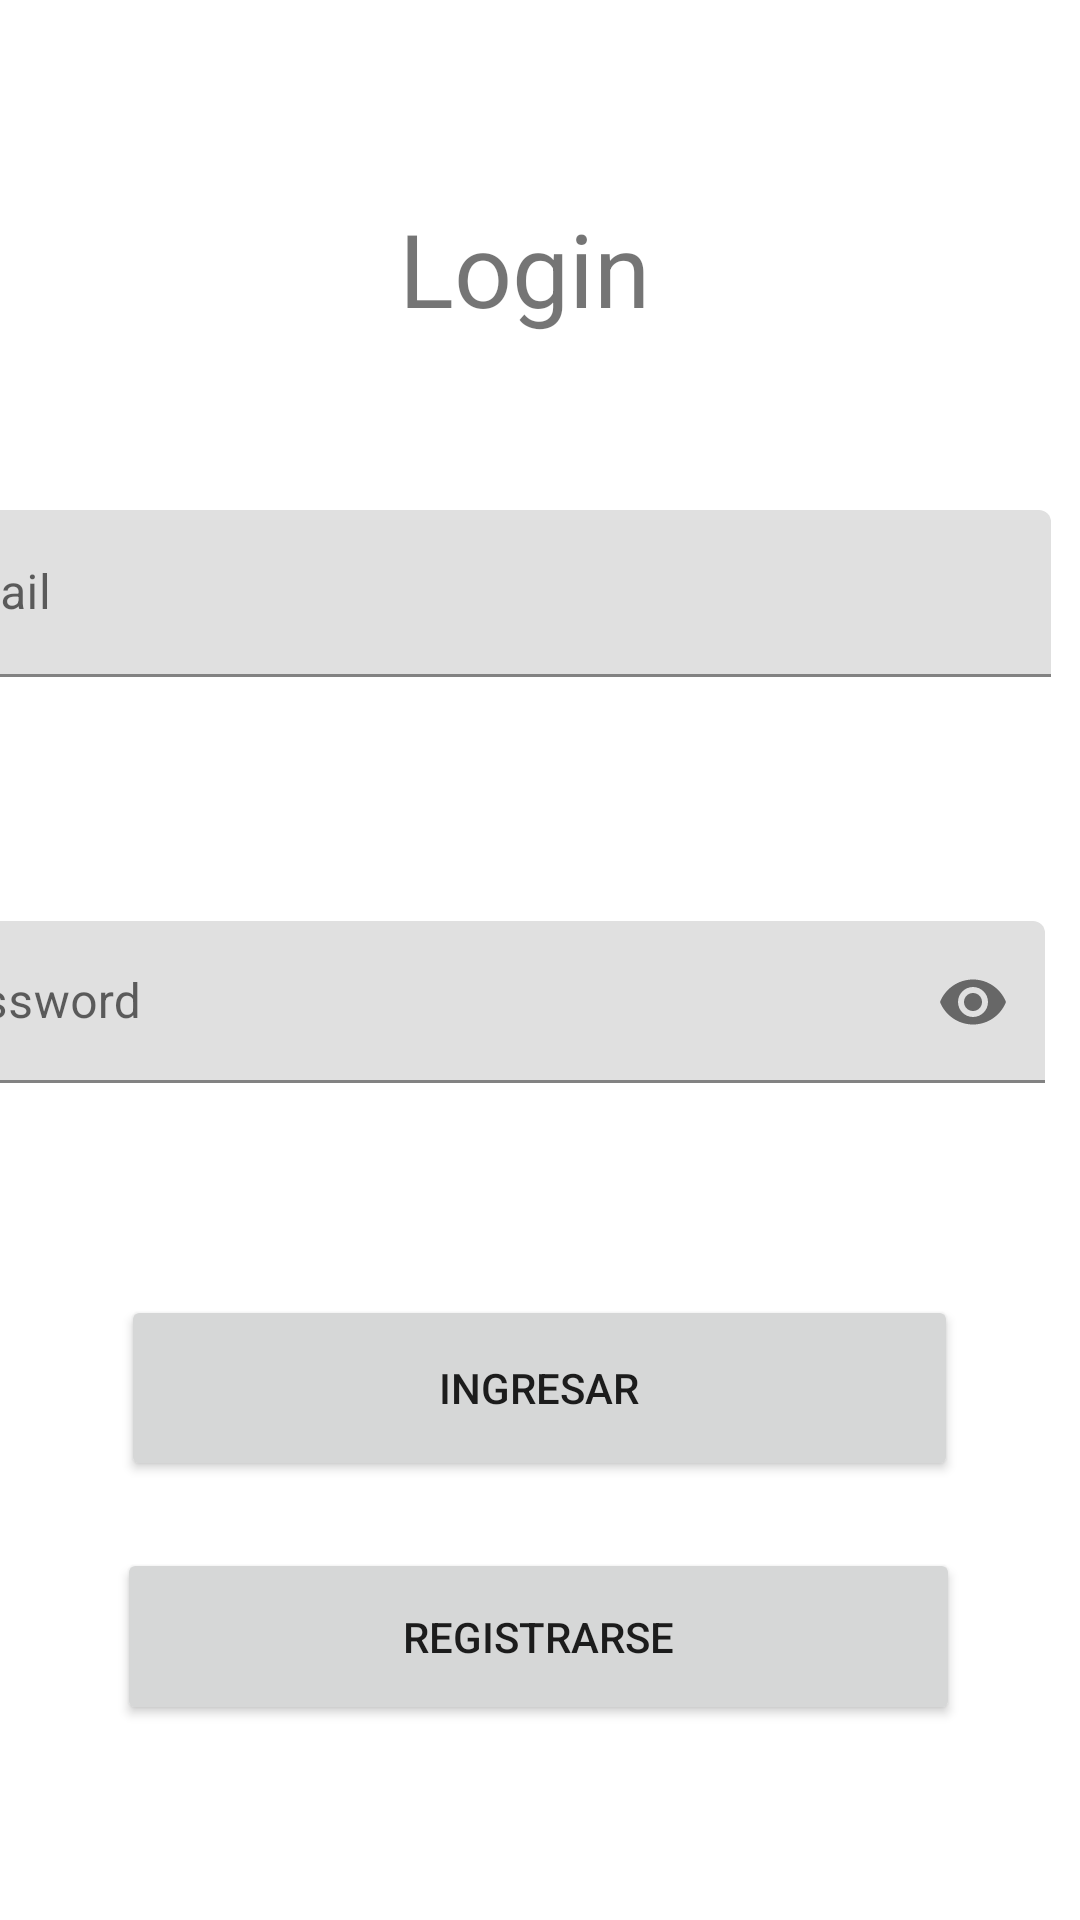

Produce the Android XML layout that renders to this screen, including the resource entries it uses.
<!-- AndroidManifest.xml: application theme Theme.Proyecto_Grupo5 -->
<!-- res/layout/fragment_login.xml -->
<?xml version="1.0" encoding="utf-8"?>
<androidx.constraintlayout.widget.ConstraintLayout xmlns:android="http://schemas.android.com/apk/res/android"
    xmlns:app="http://schemas.android.com/apk/res-auto"
    xmlns:tools="http://schemas.android.com/tools"
    android:layout_width="match_parent"
    android:layout_height="match_parent"
    tools:context=".ui.Login.LoginFragment">

    <com.google.android.material.textview.MaterialTextView
        android:id="@+id/textView14"
        android:layout_width="176dp"
        android:layout_height="45dp"
        android:text="     Login"
        android:textSize="34sp"
        app:layout_constraintBottom_toBottomOf="parent"
        app:layout_constraintEnd_toEndOf="parent"
        app:layout_constraintHorizontal_bias="0.497"
        app:layout_constraintStart_toStartOf="parent"
        app:layout_constraintTop_toTopOf="parent"
        app:layout_constraintVertical_bias="0.112" />

    <com.google.android.material.textfield.TextInputLayout
        android:id="@+id/EmailTextInputLayout"
        android:layout_width="389dp"
        android:layout_height="97dp"
        android:layout_marginTop="24dp"
        android:layout_marginEnd="10dp"
        android:hint="email"
        android:text="email"
        app:layout_constraintBottom_toBottomOf="parent"
        app:layout_constraintEnd_toEndOf="parent"
        app:layout_constraintHorizontal_bias="1.0"
        app:layout_constraintStart_toEndOf="parent"
        app:layout_constraintStart_toStartOf="parent"
        app:layout_constraintTop_toBottomOf="@id/textView14"
        app:layout_constraintVertical_bias="0.045"
        app:startIconDrawable="@drawable/ic_email_login">

        <com.google.android.material.textfield.TextInputEditText
            android:id="@+id/EmailEditText"
            android:layout_width="match_parent"
            android:layout_height="wrap_content"
            android:layout_marginTop="16dp"
            android:layout_marginBottom="16dp"
            android:inputType="text"
            app:layout_constraintStart_toEndOf="parent"
            app:layout_constraintStart_toStartOf="parent"
            app:layout_constraintTop_toBottomOf="@id/EmailTextInputLayout" />
    </com.google.android.material.textfield.TextInputLayout>

    <com.google.android.material.textfield.TextInputLayout
        android:id="@+id/textViewPassword"
        android:layout_width="393dp"
        android:layout_height="77dp"
        android:layout_marginTop="16dp"
        android:layout_marginEnd="8dp"
        android:hint="Password"
        android:text="Password"
        android:textSize="24sp"
        android:textStyle="bold"
        app:endIconMode="password_toggle"
        app:layout_constraintBottom_toBottomOf="parent"
        app:layout_constraintEnd_toEndOf="parent"
        app:layout_constraintHorizontal_bias="1.0"
        app:layout_constraintStart_toEndOf="parent"
        app:layout_constraintStart_toStartOf="parent"
        app:layout_constraintTop_toBottomOf="@id/EmailTextInputLayout"
        app:layout_constraintVertical_bias="0.081"
        app:startIconDrawable="@drawable/ic_pass_login">

        <com.google.android.material.textfield.TextInputEditText
            android:id="@+id/PasswordEditText"
            android:layout_width="389dp"
            android:layout_height="54dp"
            android:layout_marginTop="16dp"
            android:inputType="textPassword"></com.google.android.material.textfield.TextInputEditText>
    </com.google.android.material.textfield.TextInputLayout>

    <Button
        android:id="@+id/btnIngresarLog"
        android:layout_width="279dp"
        android:layout_height="62dp"
        android:text="Ingresar"
        app:layout_constraintBottom_toBottomOf="parent"
        app:layout_constraintEnd_toEndOf="parent"
        app:layout_constraintHorizontal_bias="0.496"
        app:layout_constraintStart_toStartOf="parent"
        app:layout_constraintTop_toBottomOf="@+id/textViewPassword"
        app:layout_constraintVertical_bias="0.303" />

    <Button
        android:id="@+id/btnRegistrarLog"
        android:layout_width="281dp"
        android:layout_height="59dp"
        android:text="Registrarse"
        app:layout_constraintBottom_toBottomOf="parent"
        app:layout_constraintEnd_toEndOf="parent"
        app:layout_constraintHorizontal_bias="0.492"
        app:layout_constraintStart_toStartOf="parent"
        app:layout_constraintTop_toBottomOf="@+id/btnIngresarLog"
        app:layout_constraintVertical_bias="0.257" />


</androidx.constraintlayout.widget.ConstraintLayout>
<!-- resources referenced by this layout -->
<resources>
  <style name="Theme.Proyecto_Grupo5" parent="Theme.MaterialComponents.DayNight.DarkActionBar">
          
          <item name="colorPrimary">@color/purple_500</item>
          <item name="colorPrimaryVariant">@color/purple_700</item>
          <item name="colorOnPrimary">@color/white</item>
          
          <item name="colorSecondary">@color/teal_200</item>
          <item name="colorSecondaryVariant">@color/teal_700</item>
          <item name="colorOnSecondary">@color/black</item>
          
          <item name="android:statusBarColor">?attr/colorPrimaryVariant</item>
          
      </style>
  <!-- not gathered from this repository: default colours our renderer supplied (Android Studio template values) -->
  <color name="purple_500">#FF6200EE</color>
  <color name="purple_700">#FF3700B3</color>
  <color name="teal_200">#FF03DAC5</color>
  <color name="teal_700">#FF018786</color>
  <color name="black">#FF000000</color>
  <color name="white">#FFFFFFFF</color>
</resources>
